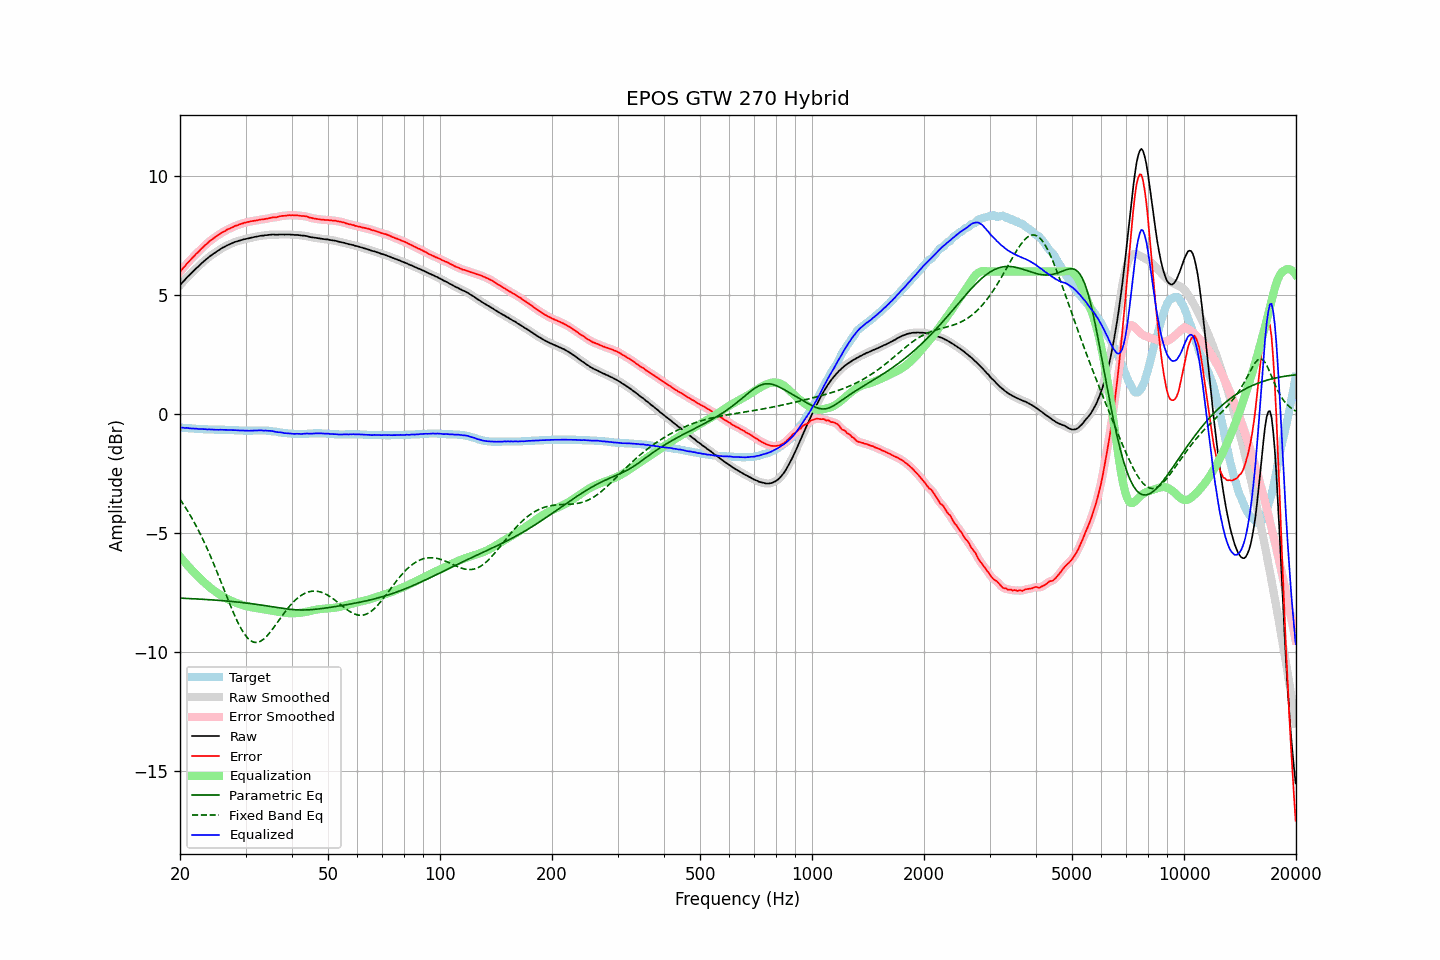

Data behind this chart, as committed beside it:
frequency, raw, error, smoothed, error_smoothed, equalization, parametric_eq, fixed_band_eq, equalized_raw, equalized_smoothed, target
20.00, 5.42, 5.98, 5.42, 5.98, -5.98, -7.73, -3.57, -0.56, -0.57, -0.56
20.20, 5.50, 6.06, 5.50, 6.06, -6.06, -7.73, -3.67, -0.57, -0.57, -0.56
20.40, 5.58, 6.15, 5.58, 6.15, -6.15, -7.74, -3.77, -0.57, -0.57, -0.57
20.61, 5.65, 6.22, 5.65, 6.23, -6.22, -7.74, -3.88, -0.58, -0.57, -0.57
20.81, 5.73, 6.31, 5.73, 6.31, -6.30, -7.74, -3.98, -0.57, -0.58, -0.58
21.02, 5.80, 6.38, 5.79, 6.38, -6.38, -7.74, -4.09, -0.58, -0.58, -0.58
21.23, 5.86, 6.45, 5.86, 6.45, -6.45, -7.75, -4.20, -0.59, -0.59, -0.59
21.44, 5.93, 6.52, 5.93, 6.52, -6.53, -7.75, -4.32, -0.60, -0.60, -0.59
21.66, 6.00, 6.60, 6.00, 6.60, -6.60, -7.76, -4.44, -0.60, -0.60, -0.60
21.87, 6.06, 6.66, 6.06, 6.67, -6.67, -7.76, -4.56, -0.61, -0.60, -0.60
22.09, 6.13, 6.74, 6.13, 6.73, -6.73, -7.76, -4.69, -0.61, -0.61, -0.61
22.31, 6.19, 6.80, 6.19, 6.80, -6.80, -7.77, -4.82, -0.61, -0.61, -0.61
22.54, 6.25, 6.86, 6.25, 6.87, -6.87, -7.77, -4.95, -0.62, -0.62, -0.61
22.76, 6.32, 6.94, 6.31, 6.93, -6.94, -7.77, -5.09, -0.62, -0.62, -0.62
22.99, 6.38, 7.00, 6.38, 7.00, -7.00, -7.78, -5.23, -0.62, -0.62, -0.62
23.22, 6.44, 7.07, 6.44, 7.07, -7.07, -7.78, -5.37, -0.63, -0.63, -0.63
23.45, 6.50, 7.13, 6.50, 7.13, -7.13, -7.79, -5.51, -0.63, -0.63, -0.63
23.69, 6.55, 7.18, 6.55, 7.19, -7.19, -7.79, -5.66, -0.64, -0.63, -0.63
23.92, 6.61, 7.25, 6.61, 7.25, -7.24, -7.79, -5.82, -0.64, -0.64, -0.64
24.16, 6.66, 7.30, 6.66, 7.30, -7.30, -7.80, -5.97, -0.64, -0.64, -0.64
24.40, 6.71, 7.35, 6.71, 7.35, -7.35, -7.80, -6.13, -0.64, -0.64, -0.64
24.65, 6.76, 7.40, 6.76, 7.40, -7.40, -7.81, -6.29, -0.65, -0.65, -0.64
24.89, 6.80, 7.45, 6.80, 7.45, -7.45, -7.81, -6.46, -0.65, -0.65, -0.65
25.14, 6.85, 7.50, 6.85, 7.50, -7.50, -7.82, -6.62, -0.65, -0.65, -0.65
25.39, 6.89, 7.54, 6.89, 7.54, -7.54, -7.82, -6.79, -0.66, -0.65, -0.65
25.65, 6.94, 7.59, 6.94, 7.59, -7.59, -7.83, -6.96, -0.65, -0.65, -0.65
25.91, 6.98, 7.63, 6.98, 7.63, -7.63, -7.83, -7.13, -0.65, -0.65, -0.65
26.16, 7.02, 7.67, 7.02, 7.67, -7.67, -7.84, -7.30, -0.65, -0.65, -0.65
26.43, 7.05, 7.70, 7.05, 7.71, -7.71, -7.84, -7.47, -0.66, -0.66, -0.65
26.69, 7.09, 7.75, 7.09, 7.74, -7.74, -7.85, -7.64, -0.66, -0.66, -0.66
26.96, 7.12, 7.78, 7.12, 7.78, -7.78, -7.86, -7.81, -0.66, -0.66, -0.66
27.23, 7.15, 7.81, 7.15, 7.81, -7.81, -7.86, -7.98, -0.66, -0.66, -0.66
27.50, 7.18, 7.84, 7.18, 7.84, -7.84, -7.87, -8.14, -0.67, -0.66, -0.66
27.77, 7.21, 7.87, 7.21, 7.87, -7.87, -7.88, -8.30, -0.67, -0.66, -0.66
28.05, 7.24, 7.91, 7.24, 7.90, -7.90, -7.88, -8.46, -0.66, -0.67, -0.67
28.33, 7.26, 7.93, 7.26, 7.93, -7.93, -7.89, -8.61, -0.67, -0.67, -0.67
28.62, 7.28, 7.95, 7.28, 7.96, -7.96, -7.90, -8.75, -0.68, -0.68, -0.67
28.90, 7.30, 7.98, 7.30, 7.98, -7.98, -7.90, -8.88, -0.68, -0.68, -0.68
29.19, 7.32, 8.00, 7.32, 8.00, -8.00, -7.91, -9.01, -0.68, -0.68, -0.68
29.48, 7.34, 8.02, 7.34, 8.02, -8.02, -7.92, -9.12, -0.69, -0.69, -0.68
29.78, 7.36, 8.05, 7.36, 8.04, -8.04, -7.93, -9.23, -0.69, -0.69, -0.69
30.08, 7.37, 8.06, 7.37, 8.06, -8.06, -7.93, -9.32, -0.69, -0.69, -0.69
30.38, 7.39, 8.08, 7.39, 8.08, -8.08, -7.94, -9.40, -0.69, -0.69, -0.69
30.68, 7.40, 8.09, 7.40, 8.09, -8.09, -7.95, -9.47, -0.69, -0.69, -0.69
30.99, 7.42, 8.11, 7.42, 8.11, -8.11, -7.96, -9.52, -0.69, -0.69, -0.69
31.30, 7.43, 8.12, 7.43, 8.12, -8.12, -7.97, -9.56, -0.69, -0.69, -0.69
31.61, 7.45, 8.13, 7.44, 8.13, -8.13, -7.98, -9.58, -0.68, -0.69, -0.68
31.93, 7.46, 8.14, 7.46, 8.14, -8.14, -7.99, -9.59, -0.69, -0.69, -0.68
32.24, 7.47, 8.15, 7.47, 8.15, -8.15, -8.00, -9.59, -0.69, -0.68, -0.68
32.57, 7.49, 8.17, 7.49, 8.17, -8.17, -8.01, -9.57, -0.68, -0.68, -0.68
32.89, 7.50, 8.18, 7.50, 8.18, -8.18, -8.02, -9.55, -0.68, -0.68, -0.68
33.22, 7.51, 8.19, 7.51, 8.19, -8.19, -8.03, -9.50, -0.68, -0.68, -0.68
33.55, 7.51, 8.19, 7.51, 8.20, -8.20, -8.04, -9.45, -0.69, -0.68, -0.68
33.89, 7.53, 8.21, 7.52, 8.21, -8.21, -8.05, -9.39, -0.68, -0.69, -0.68
34.23, 7.53, 8.22, 7.53, 8.22, -8.22, -8.06, -9.33, -0.69, -0.69, -0.69
34.57, 7.54, 8.23, 7.54, 8.23, -8.23, -8.07, -9.25, -0.70, -0.69, -0.69
34.92, 7.55, 8.25, 7.55, 8.25, -8.24, -8.08, -9.17, -0.70, -0.70, -0.70
35.27, 7.55, 8.26, 7.55, 8.26, -8.26, -8.09, -9.08, -0.71, -0.70, -0.71
35.62, 7.56, 8.28, 7.55, 8.27, -8.27, -8.10, -8.99, -0.71, -0.72, -0.72
35.97, 7.55, 8.27, 7.55, 8.28, -8.28, -8.11, -8.90, -0.73, -0.73, -0.72
... 635 more rows
